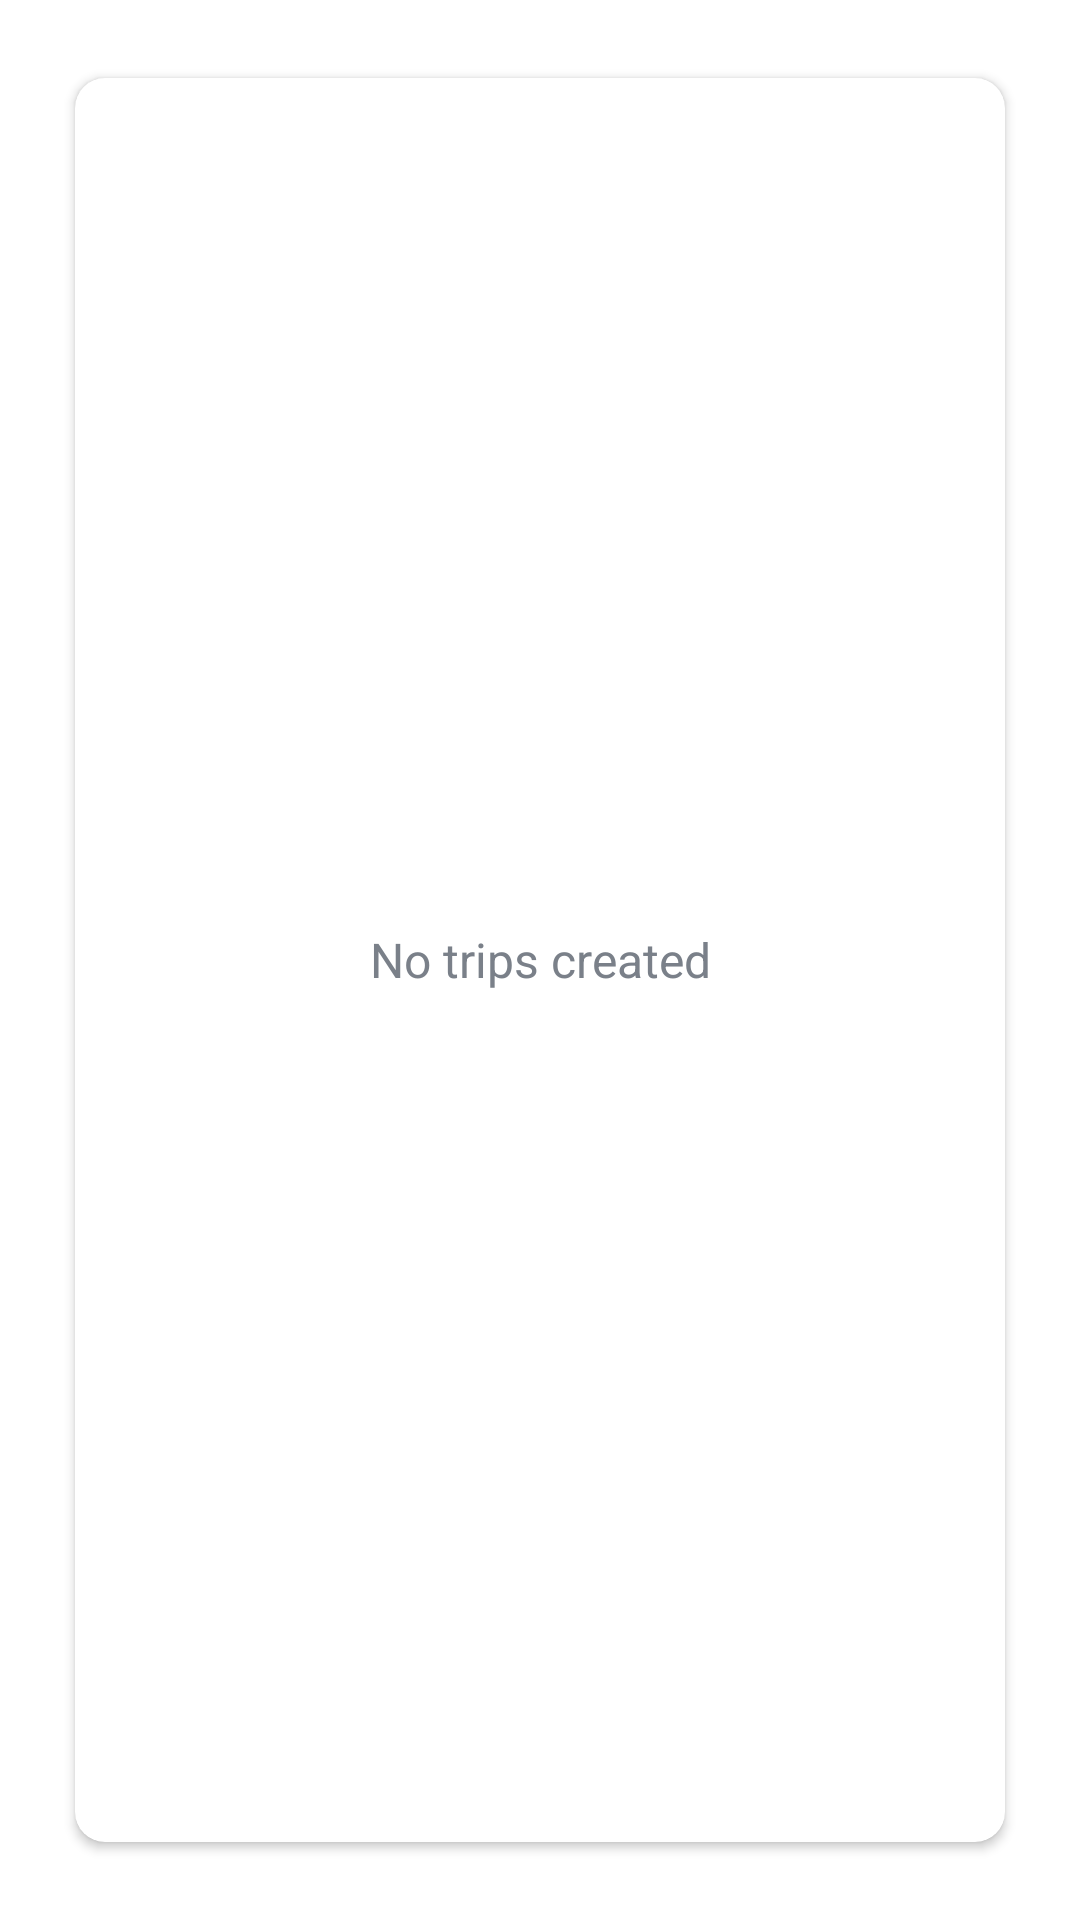

Write the Android layout XML for this screen, with the resource values it uses.
<!-- AndroidManifest.xml: application theme Theme.TripHub -->
<!-- res/layout/main_content.xml -->
<?xml version="1.0" encoding="utf-8"?>
<LinearLayout xmlns:android="http://schemas.android.com/apk/res/android"
    xmlns:app="http://schemas.android.com/apk/res-auto"
    android:layout_width="match_parent"
    android:layout_height="match_parent"
    android:background="@drawable/background">

    <androidx.cardview.widget.CardView
        android:layout_width="match_parent"
        android:layout_height="match_parent"
        android:layout_margin="20dp"
        android:background="@color/white"
        android:elevation="@dimen/card_view_elevation"
        app:cardCornerRadius="@dimen/card_view_corner_radius"
        app:cardUseCompatPadding="true">

        <androidx.recyclerview.widget.RecyclerView
            android:id="@+id/rvTrips"
            android:layout_width="match_parent"
            android:layout_height="match_parent"
            android:visibility="gone" />

        <TextView
            android:id="@+id/tvNoTrips"
            android:layout_width="match_parent"
            android:layout_height="match_parent"
            android:gravity="center"
            android:text="@string/no_trips"
            android:textColor="@color/secondary_text_color"
            android:textSize="@dimen/et_text_size" />

    </androidx.cardview.widget.CardView>
</LinearLayout>
<!-- resources referenced by this layout -->
<resources>
  <color name="secondary_text_color">#7A8089</color>
  <color name="white">#FFFFFFFF</color>
  <dimen name="card_view_corner_radius">10dp</dimen>
  <dimen name="card_view_elevation">10dp</dimen>
  <dimen name="et_text_size">16sp</dimen>
  <string name="no_trips">No trips created</string>
  <style name="Theme.TripHub" parent="Theme.MaterialComponents.Light.NoActionBar">
          
          <item name="colorPrimary">@color/primary</item>
          <item name="colorPrimaryVariant">@color/primaryVariant</item>
          <item name="colorOnPrimary">@color/onPrimary</item>
          
          <item name="colorSecondary">@color/secondary</item>
          <item name="colorSecondaryVariant">@color/secondaryVariant</item>
          <item name="colorOnSecondary">@color/onSecondary</item>
          
          <item name="android:statusBarColor">?attr/colorPrimaryVariant</item>
          
      </style>
  <color name="primary">#7400B8</color>
  <color name="primaryVariant">#6930C3</color>
  <color name="onPrimary">@color/white</color>
  <color name="secondary">#80FFDB</color>
  <color name="secondaryVariant">#48BFE3</color>
  <color name="onSecondary">@color/black</color>
  <color name="black">#FF000000</color>
</resources>
